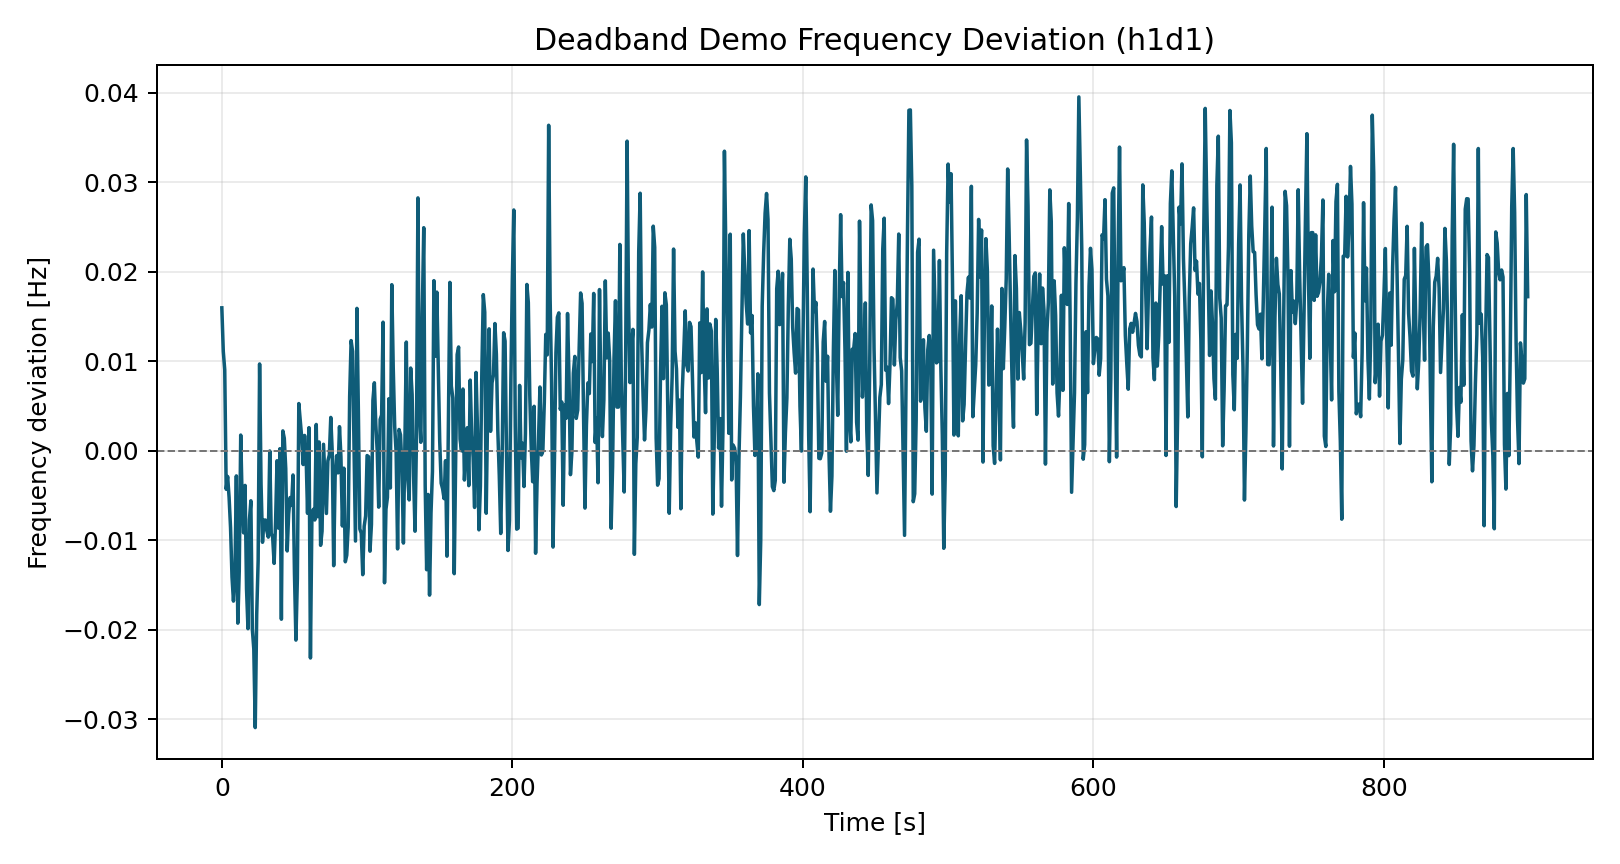

The data file committed next to this chart (first rows):
time_s, freq_dev_hz
0.0, 0.01597
1.0, 0.01111
2.0, 0.009054
3.0, -0.004296
4.0, -0.002876
5.0, -0.005216
6.0, -0.008604
7.0, -0.0141
8.0, -0.0168
9.0, -0.01401
10.0, -0.002807
11.0, -0.01926
12.0, -0.01342
13.0, 0.001755
14.0, -0.005614
15.0, -0.009175
16.0, -0.003872
17.0, -0.01545
18.0, -0.01988
19.0, -0.007713
20.0, -0.005588
21.0, -0.01994
22.0, -0.02214
23.0, -0.03093
24.0, -0.01835
25.0, -0.01228
26.0, 0.009701
27.0, -0.003708
28.0, -0.01022
29.0, -0.007749
30.0, -0.007741
31.0, -0.008964
32.0, -0.009652
33.0, -2.385149682426757e-05
34.0, -0.009228
35.0, -0.0097
36.0, -0.01258
37.0, -0.007934
38.0, -0.001114
39.0, -0.00864
40.0, 0.0002319
41.0, -0.01882
42.0, 0.002222
43.0, 0.001397
44.0, -0.001993
45.0, -0.01119
46.0, -0.007067
47.0, -0.005227
48.0, -0.006108
49.0, -0.002706
50.0, -0.0137
51.0, -0.02116
52.0, -0.01428
53.0, 0.005276
54.0, 0.003306
55.0, 0.001454
56.0, -0.001534
57.0, 0.001712
58.0, -0.0004265
59.0, -0.00699
... 840 more rows
